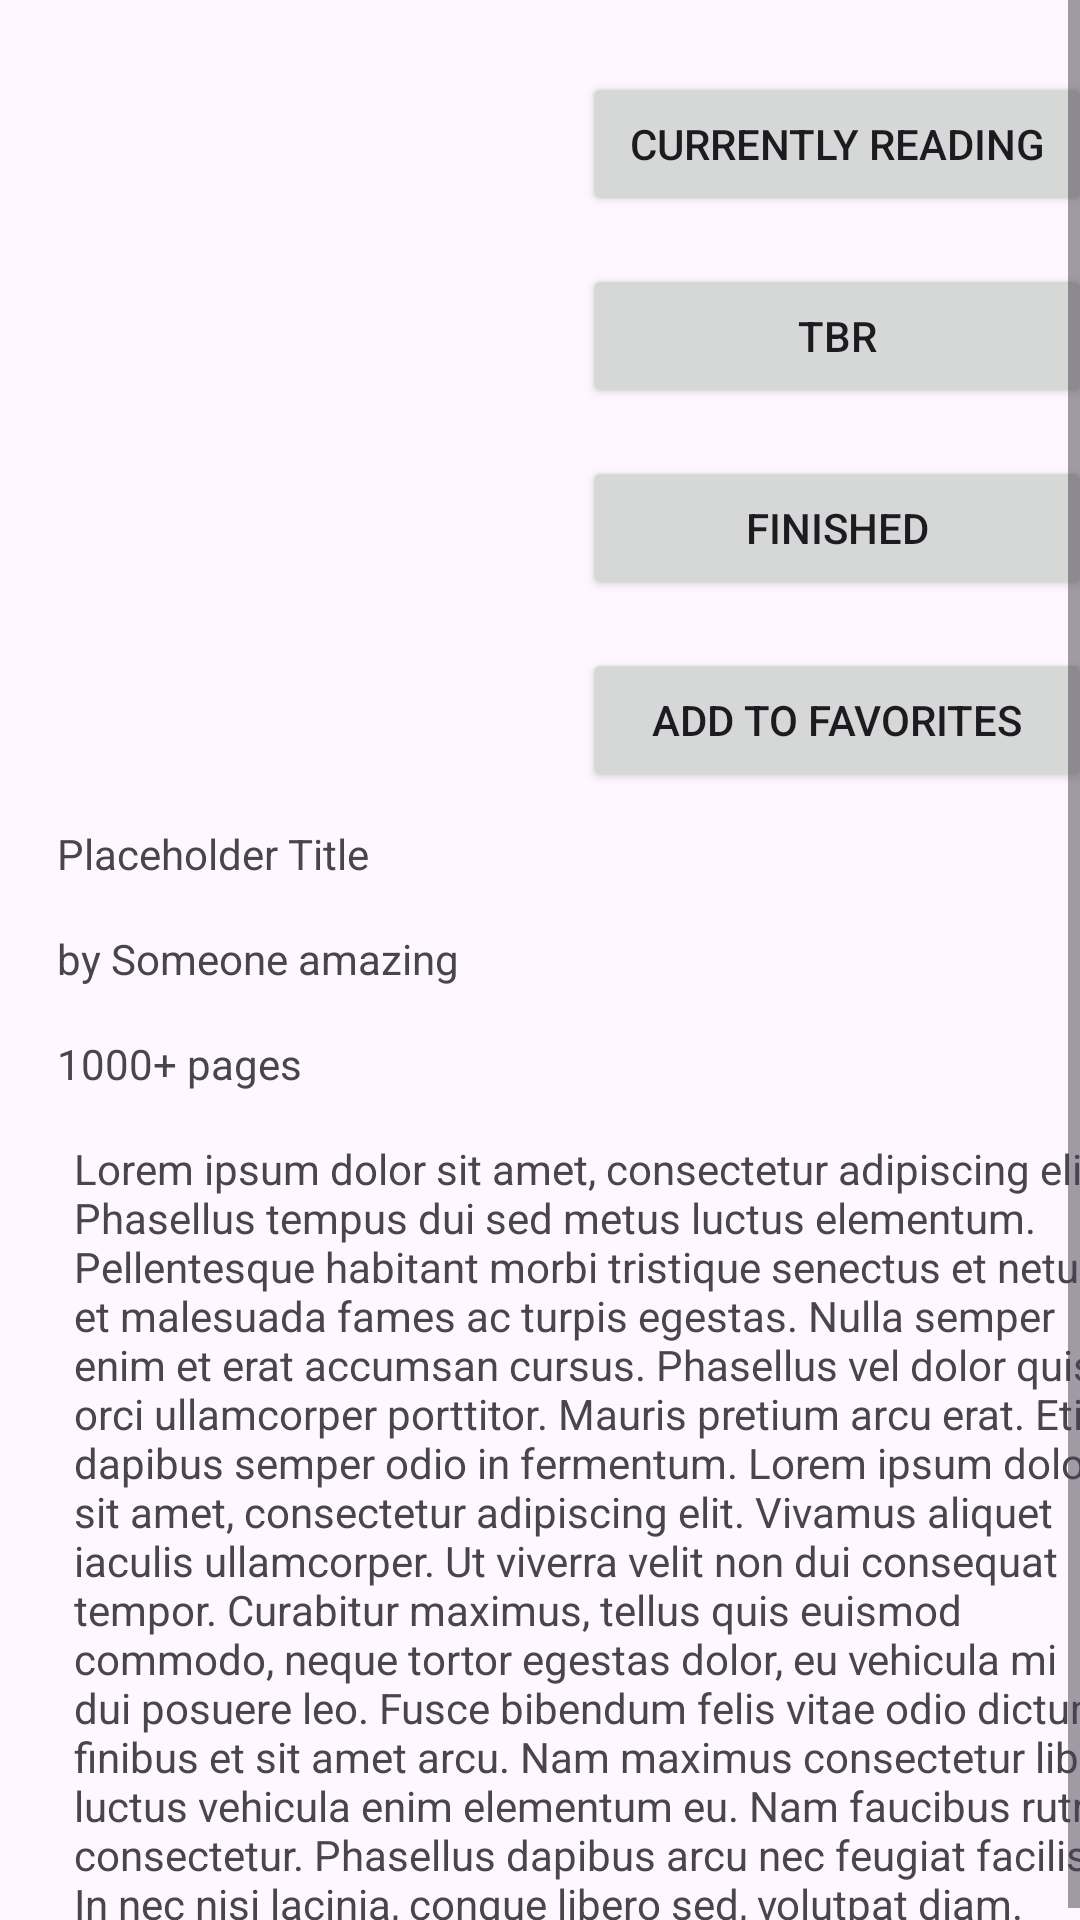

Layout XML and referenced resources for this Android screen:
<!-- AndroidManifest.xml: application theme Theme.WhatToRead -->
<!-- res/layout/activity_book.xml -->
<?xml version="1.0" encoding="utf-8"?>
<RelativeLayout xmlns:android="http://schemas.android.com/apk/res/android"
    xmlns:app="http://schemas.android.com/apk/res-auto"
    xmlns:tools="http://schemas.android.com/tools"
    android:layout_width="match_parent"
    android:layout_height="match_parent"
    tools:context=".BookActivity">

    <ScrollView
        android:layout_width="match_parent"
        android:layout_height="match_parent">

        <androidx.constraintlayout.widget.ConstraintLayout
            android:layout_width="match_parent"
            android:layout_height="match_parent">

            <ImageView
                android:id="@+id/imgBookImage"
                android:layout_width="200dp"
                android:layout_height="175dp"
                android:layout_marginStart="8dp"
                android:layout_marginTop="32dp"
                app:layout_constraintEnd_toStartOf="@+id/guideline2"
                app:layout_constraintStart_toStartOf="parent"
                app:layout_constraintTop_toTopOf="parent"
                tools:srcCompat="@tools:sample/avatars" />

            <Button
                android:id="@+id/btnAddToCurrentlyReading"
                android:layout_width="170dp"
                android:layout_height="wrap_content"
                android:layout_marginTop="24dp"
                android:text="Currently reading"
                app:layout_constraintEnd_toEndOf="parent"
                app:layout_constraintStart_toStartOf="@+id/guideline2"
                app:layout_constraintTop_toTopOf="parent" />

            <Button
                android:id="@+id/btnTBR"
                android:layout_width="170dp"
                android:layout_height="wrap_content"
                android:layout_marginTop="16dp"
                android:text="TBR"
                app:layout_constraintEnd_toEndOf="parent"
                app:layout_constraintStart_toStartOf="@+id/guideline2"
                app:layout_constraintTop_toBottomOf="@+id/btnAddToCurrentlyReading" />

            <Button
                android:id="@+id/btnFinished"
                android:layout_width="170dp"
                android:layout_height="wrap_content"
                android:layout_marginTop="16dp"
                android:text="Finished"
                app:layout_constraintEnd_toEndOf="parent"
                app:layout_constraintStart_toStartOf="@+id/guideline2"
                app:layout_constraintTop_toBottomOf="@+id/btnTBR" />

            <Button
                android:id="@+id/btnAddToFavorites"
                android:layout_width="170dp"
                android:layout_height="wrap_content"
                android:layout_marginTop="16dp"
                android:text="Add to Favorites"
                app:layout_constraintEnd_toEndOf="parent"
                app:layout_constraintStart_toStartOf="@+id/guideline2"
                app:layout_constraintTop_toBottomOf="@+id/btnFinished" />

            <TextView
                android:id="@+id/txtBookTitle"
                android:layout_width="wrap_content"
                android:layout_height="wrap_content"
                android:text="Placeholder Title"
                app:layout_constraintStart_toStartOf="@+id/guideline3"
                app:layout_constraintTop_toTopOf="@+id/guideline5" />

            <TextView
                android:id="@+id/txtBookAuthor"
                android:layout_width="wrap_content"
                android:layout_height="wrap_content"
                android:layout_marginTop="16dp"
                android:text="by Someone amazing"
                app:layout_constraintStart_toStartOf="@+id/guideline3"
                app:layout_constraintTop_toBottomOf="@+id/txtBookTitle" />

            <TextView
                android:id="@+id/txtBookPageCount"
                android:layout_width="wrap_content"
                android:layout_height="wrap_content"
                android:layout_marginTop="16dp"
                android:text="1000+ pages"
                app:layout_constraintStart_toStartOf="@+id/guideline3"
                app:layout_constraintTop_toBottomOf="@+id/txtBookAuthor" />

            <TextView
                android:id="@+id/txtBookSynopsis"
                android:layout_width="wrap_content"
                android:layout_height="wrap_content"
                android:layout_marginTop="16dp"
                android:text="@string/a_lot_of_text"
                app:layout_constraintBottom_toBottomOf="parent"
                app:layout_constraintEnd_toStartOf="@+id/guideline10"
                app:layout_constraintStart_toStartOf="@+id/guideline3"
                app:layout_constraintTop_toBottomOf="@+id/txtBookPageCount" />

            <androidx.constraintlayout.widget.Guideline
                android:id="@+id/guideline2"
                android:layout_width="wrap_content"
                android:layout_height="wrap_content"
                android:orientation="vertical"
                app:layout_constraintGuide_begin="198dp" />


            <androidx.constraintlayout.widget.Guideline
                android:id="@+id/guideline3"
                android:layout_width="wrap_content"
                android:layout_height="wrap_content"
                android:orientation="vertical"
                app:layout_constraintGuide_begin="19dp" />

            <androidx.constraintlayout.widget.Guideline
                android:id="@+id/guideline4"
                android:layout_width="wrap_content"
                android:layout_height="wrap_content"
                android:orientation="horizontal"
                app:layout_constraintGuide_begin="20dp" />

            <androidx.constraintlayout.widget.Guideline
                android:id="@+id/guideline5"
                android:layout_width="wrap_content"
                android:layout_height="wrap_content"
                android:orientation="horizontal"
                app:layout_constraintGuide_begin="275dp" />

            <androidx.constraintlayout.widget.Guideline
                android:id="@+id/guideline10"
                android:layout_width="wrap_content"
                android:layout_height="wrap_content"
                android:orientation="vertical"
                app:layout_constraintGuide_begin="390dp" />

        </androidx.constraintlayout.widget.ConstraintLayout>
    </ScrollView>


</RelativeLayout>
<!-- resources referenced by this layout -->
<resources>
  <string name="a_lot_of_text">Lorem ipsum dolor sit amet, consectetur adipiscing elit. Phasellus tempus dui sed metus luctus elementum. Pellentesque habitant morbi tristique senectus et netus et malesuada fames ac turpis egestas. Nulla semper enim et erat accumsan cursus. Phasellus vel dolor quis orci ullamcorper porttitor. Mauris pretium arcu erat. Etiam dapibus semper odio in fermentum. Lorem ipsum dolor sit amet, consectetur adipiscing elit. Vivamus aliquet iaculis ullamcorper. Ut viverra velit non dui consequat tempor. Curabitur maximus, tellus quis euismod commodo, neque tortor egestas dolor, eu vehicula mi dui posuere leo. Fusce bibendum felis vitae odio dictum finibus et sit amet arcu. Nam maximus consectetur libero, luctus vehicula enim elementum eu. Nam faucibus rutrum consectetur. Phasellus dapibus arcu nec feugiat facilisis. In nec nisi lacinia, congue libero sed, volutpat diam.</string>
  <style name="Theme.WhatToRead" parent="Base.Theme.WhatToRead" />
  <style name="Base.Theme.WhatToRead" parent="Theme.Material3.Light">
          
          
  
          <item name="android:windowAnimationStyle">
              @style/CustomAnimation
          </item>
      </style>
  <style name="CustomAnimation" parent="@android:style/Animation.Activity">
  
          <item name="android:activityOpenEnterAnimation">
              @anim/slide_in
          </item>
  
          <item name="android:activityOpenExitAnimation">
              @anim/slide_out
          </item>
  
          <item name="android:activityCloseEnterAnimation">
              @anim/slide_out
          </item>
  
          <item name="android:activityCloseExitAnimation">
              @anim/slide_in
          </item>
      </style>
</resources>
